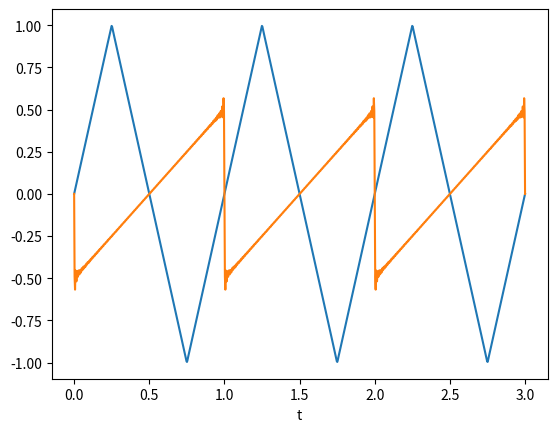

Python code for this plot:
import numpy as np
import matplotlib.pyplot as plt
import time

def fourierreeks(t, A_n, f_0, phi_n = None, t_0 = 0):
    if phi_n is None:
        phi_n = np.zeros(len(A_n))
    elif len(A_n) != len(phi_n):
        print("De lijsten zijn niet even groot")
        return 

    y_t_list = np.array([])
    for i in t:
        y_t_list = np.append(y_t_list, np.sum( A_n * np.sin(2*np.pi* np.arange(len(A_n)) *f_0*(i - t_0) + phi_n)) )

    return y_t_list

#functie voor D(t)
def my_plot(t, f_0=0):
    D_t=4*abs(f_0*t+(1/4)-np.floor(f_0*t+(3/4)))-1
    return D_t

#functie voor Z(t)
def my_plot2(t, f_0=0):
    Z_t=f_0*t-np.floor(f_0*t)-(1/2)
    return Z_t  

#functie voor S(t)
def my_plot3(t, f_0=0):
    S_t=np.sin(2*np.pi*t*f_0)
    return S_t

def gen_coefs_driehoeksgolf(n):
    coefs_list = np.array([])
    for i in range(n):
        if i % 2 == 0:
            coefs_list = np.append(coefs_list, 0)
        else:
            coefs_list = np.append(coefs_list, (-1)**( (i - 1) / 2 ) / i**2)
    return coefs_list * 8 / (np.pi**2)

def gen_coefs_zaagtandgolf(n):
    coefs_list = np.array([0])
    for i in range(1, n):
        coefs_list = np.append(coefs_list, -1/(np.pi * i))
    return coefs_list


# t = np.linspace(0,1,num=100)
# plt.figure() 
# plt.plot(t, fourierreeks(t, np.array([1,2]), 1))
# plt.xlabel("t")


#opdracht 2b, plot van D(t), Z(t) en S(t)
# t = np.linspace(0,1/2,num=200)
# plt.figure() 
# plt.plot(t,  my_plot(t, f_0=2), label = 'D(t)')
# plt.plot(t, my_plot2(t, f_0=2), label = 'Z(t)')
# plt.plot(t, my_plot3(t, f_0=2), label = 'S(t)')
# plt.xlabel("t")
# plt.legend()
# plt.show()

t = np.linspace(0,3,num=1000)
plt.figure()

plt.plot(t, fourierreeks(t, gen_coefs_driehoeksgolf(100), 1))
plt.plot(t, fourierreeks(t, gen_coefs_zaagtandgolf(100), 1))

plt.xlabel("t")
plt.show()

















